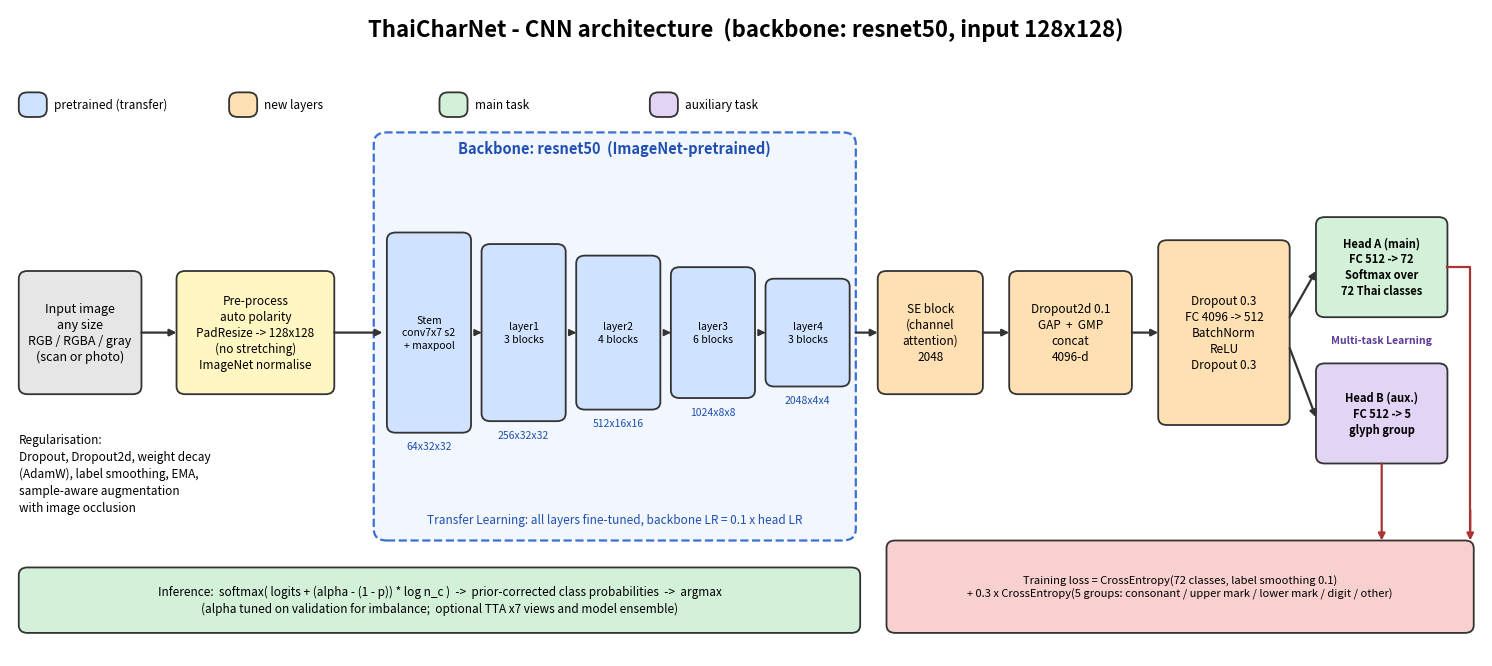
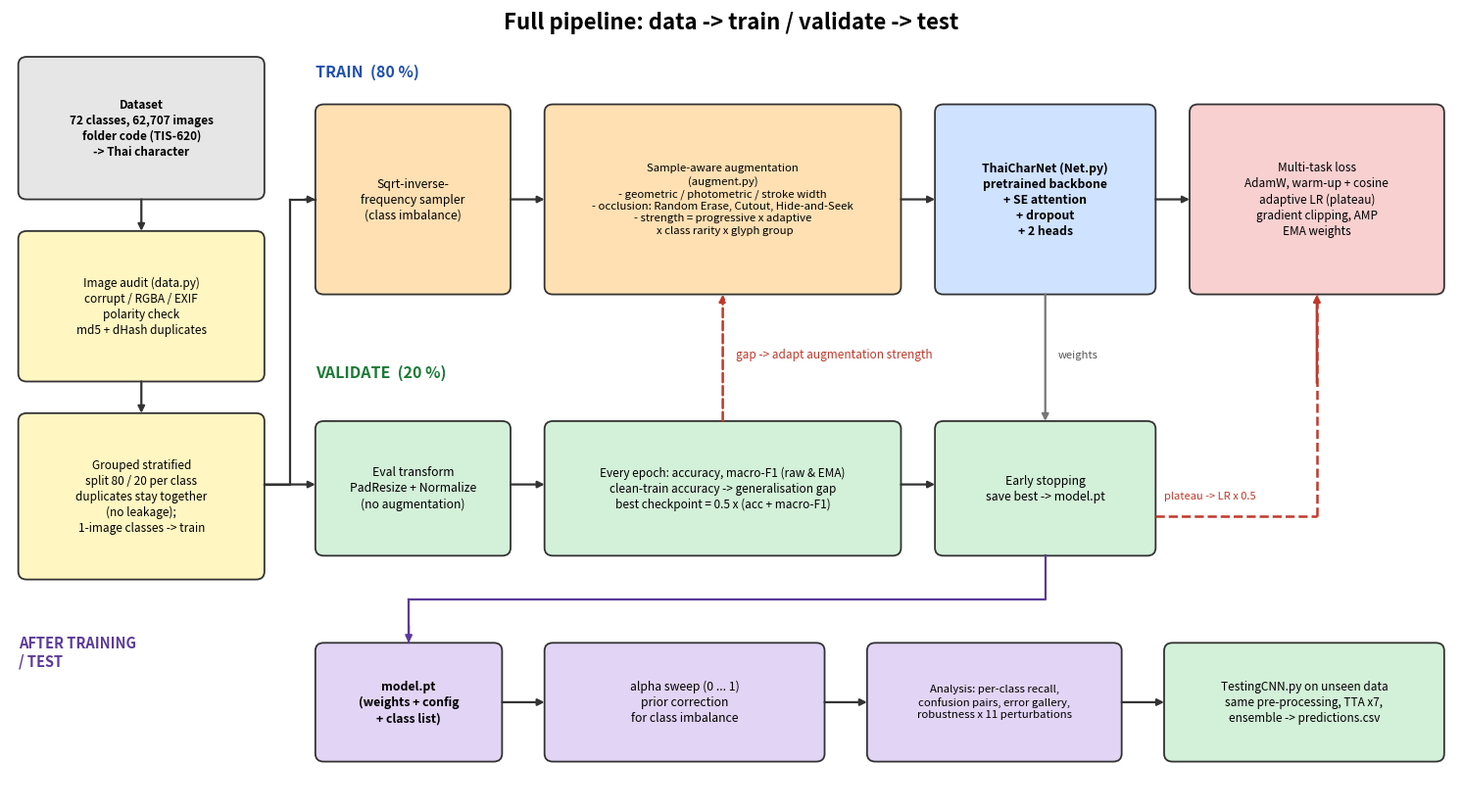

The matplotlib source for these figures, in order:
"""make_diagrams.py - draws architecture.png and pipeline.png for the slides.

    python make_diagrams.py [--out diagrams] [--arch resnet50] [--img 128]
"""
import argparse
from pathlib import Path

import matplotlib
matplotlib.use("Agg")
import matplotlib.pyplot as plt
from matplotlib.patches import FancyBboxPatch

BLUE, ORANGE, PURPLE, GREEN, GRAY, YELLOW, RED = "#cfe2ff", "#ffe0b3", "#e2d4f5", "#d3f0d8", "#e6e6e6", "#fff6c2", "#f8d0d0"


def box(ax, x, y, w, h, text, fc, fs=9, bold=False, ec="#333", ls="-"):
    ax.add_patch(FancyBboxPatch((x, y), w, h, boxstyle="round,pad=0.0,rounding_size=1.0", fc=fc, ec=ec, lw=1.3, ls=ls))
    ax.text(x + w / 2, y + h / 2, text, ha="center", va="center", fontsize=fs,
            fontweight="bold" if bold else "normal", linespacing=1.3)


def arrow(ax, p1, p2, color="#333", ls="-", rad=0.0, lw=1.6):
    ax.annotate("", xy=p2, xytext=p1, arrowprops=dict(arrowstyle="-|>", lw=lw, color=color, ls=ls,
                                                     connectionstyle=f"arc3,rad={rad}", shrinkA=0, shrinkB=0))


def architecture(out, arch="resnet50", img=128):
    fig, ax = plt.subplots(figsize=(19, 8.4))
    ax.set_xlim(0, 168); ax.set_ylim(0, 84); ax.axis("off")
    ax.text(84, 80.5, f"ThaiCharNet - CNN architecture  (backbone: {arch}, input {img}x{img})",
            ha="center", fontsize=16, fontweight="bold")

    box(ax, 1, 34, 14, 16, "Input image\nany size\nRGB / RGBA / gray\n(scan or photo)", GRAY, 9)
    box(ax, 19, 34, 18, 16, f"Pre-process\nauto polarity\nPadResize -> {img}x{img}\n(no stretching)\nImageNet normalise", YELLOW, 8.5)
    arrow(ax, (15, 42), (19, 42)); arrow(ax, (37, 42), (42.5, 42))

    # backbone stages (ResNet50 numbers for 128 px input)
    s = img // 4
    stages = [("Stem\nconv7x7 s2\n+ maxpool", f"64x{s}x{s}", 26), (f"layer1\n3 blocks", f"256x{s}x{s}", 23),
              (f"layer2\n4 blocks", f"512x{s // 2}x{s // 2}", 20), (f"layer3\n6 blocks", f"1024x{s // 4}x{s // 4}", 17),
              (f"layer4\n3 blocks", f"2048x{s // 8}x{s // 8}", 14)]
    ax.add_patch(FancyBboxPatch((41.5, 15), 55, 53, boxstyle="round,pad=0,rounding_size=1.5", fc="#f2f7ff", ec="#3b6fd4", lw=1.6, ls="--"))
    ax.text(69, 65.3, f"Backbone: {arch}  (ImageNet-pretrained)", ha="center", fontsize=10.5, fontweight="bold", color="#1f4fb0")
    x = 43.0
    for i, (name, shape, h) in enumerate(stages):
        box(ax, x, 42 - h / 2, 9.6, h, name, BLUE, 7.5)
        ax.text(x + 4.8, 42 - h / 2 - 2.2, shape, ha="center", fontsize=7.5, color="#1f4fb0")
        if i:
            arrow(ax, (x - 0.4, 42), (x, 42), lw=1.2)
        x += 10.8
    ax.text(69, 17.3, "Transfer Learning: all layers fine-tuned, backbone LR = 0.1 x head LR", ha="center", fontsize=8.5, color="#1f4fb0")

    box(ax, 99, 34, 12, 16, "SE block\n(channel\nattention)\n2048", ORANGE, 8.5)
    arrow(ax, (96.5, 42), (99, 42))
    box(ax, 114, 34, 14, 16, "Dropout2d 0.1\nGAP  +  GMP\nconcat\n4096-d", ORANGE, 8.5)
    arrow(ax, (111, 42), (114, 42))
    box(ax, 131, 30, 15, 24, "Dropout 0.3\nFC 4096 -> 512\nBatchNorm\nReLU\nDropout 0.3", ORANGE, 8.5)
    arrow(ax, (128, 42), (131, 42))

    box(ax, 149, 44, 15, 13, "Head A (main)\nFC 512 -> 72\nSoftmax over\n72 Thai classes", GREEN, 8, True)
    box(ax, 149, 25, 15, 13, "Head B (aux.)\nFC 512 -> 5\nglyph group", PURPLE, 8, True)
    arrow(ax, (146, 44), (149, 50)); arrow(ax, (146, 40), (149, 31))
    ax.text(156.5, 41, "Multi-task Learning", ha="center", va="center", fontsize=7.5, color="#5b3a99", fontweight="bold")

    box(ax, 100, 3, 67, 12, "Training loss = CrossEntropy(72 classes, label smoothing 0.1)\n+ 0.3 x CrossEntropy(5 groups: consonant / upper mark / lower mark / digit / other)", RED, 8)
    ax.plot([164, 166.6, 166.6], [50.5, 50.5, 16.5], color="#a33", lw=1.6); arrow(ax, (166.6, 19), (166.6, 15), "#a33")
    arrow(ax, (156.5, 25), (156.5, 15), "#a33")
    box(ax, 1, 3, 96, 8.5,
        "Inference:  softmax( logits + (alpha - (1 - p)) * log n_c )  ->  prior-corrected class probabilities  ->  argmax\n"
        "(alpha tuned on validation for imbalance;  optional TTA x7 views and model ensemble)", GREEN, 8.5)
    ax.text(1, 29, "Regularisation:\nDropout, Dropout2d, weight decay\n(AdamW), label smoothing, EMA,\nsample-aware augmentation\nwith image occlusion", fontsize=8.5, va="top", linespacing=1.4)
    # legend
    for k, (c, t) in enumerate([(BLUE, "pretrained (transfer)"), (ORANGE, "new layers"), (GREEN, "main task"), (PURPLE, "auxiliary task")]):
        box(ax, 1 + k * 24, 70, 3.2, 3.2, "", c); ax.text(5 + k * 24, 71.6, t, fontsize=8.5, va="center")
    fig.savefig(Path(out) / "architecture.png", dpi=150, bbox_inches="tight", facecolor="white"); plt.close(fig)


def poly(ax, pts, color="#333", ls="-", lw=1.6):
    xs, ys = zip(*pts)
    ax.plot(xs[:-1], ys[:-1], color=color, ls=ls, lw=lw)
    ax.plot(xs[-2:], ys[-2:], color=color, ls=ls, lw=lw)
    arrow(ax, (xs[-2] + (xs[-1] - xs[-2]) * 0.6, ys[-2] + (ys[-1] - ys[-2]) * 0.6), (xs[-1], ys[-1]), color, lw=lw)


def pipeline(out):
    fig, ax = plt.subplots(figsize=(19, 10.5))
    ax.set_xlim(0, 170); ax.set_ylim(0, 100); ax.axis("off")
    ax.text(85, 97.5, "Full pipeline: data -> train / validate -> test", ha="center", fontsize=16, fontweight="bold")

    # column 1: data preparation
    box(ax, 1, 76, 29, 18, "Dataset\n72 classes, 62,707 images\nfolder code (TIS-620)\n-> Thai character", GRAY, 8.5, True)
    box(ax, 1, 53, 29, 19, "Image audit (data.py)\ncorrupt / RGBA / EXIF\npolarity check\nmd5 + dHash duplicates", YELLOW, 8.5)
    box(ax, 1, 28, 29, 21, "Grouped stratified\nsplit 80 / 20 per class\nduplicates stay together\n(no leakage);\n1-image classes -> train", YELLOW, 8.5)
    arrow(ax, (15.5, 76), (15.5, 72)); arrow(ax, (15.5, 53), (15.5, 49))
    ax.text(1, 21, "AFTER TRAINING\n/ TEST", fontsize=10.5, fontweight="bold", color="#5b3a99", va="top")

    # train row
    ax.text(36, 91.5, "TRAIN  (80 %)", fontsize=11.5, fontweight="bold", color="#1f4fb0")
    box(ax, 36, 64, 23, 24, "Sqrt-inverse-\nfrequency sampler\n(class imbalance)", ORANGE, 8.8)
    box(ax, 63, 64, 42, 24, "Sample-aware augmentation\n(augment.py)\n- geometric / photometric / stroke width\n- occlusion: Random Erase, Cutout, Hide-and-Seek\n- strength = progressive x adaptive\n  x class rarity x glyph group", ORANGE, 8.2)
    box(ax, 109, 64, 26, 24, "ThaiCharNet (Net.py)\npretrained backbone\n+ SE attention\n+ dropout\n+ 2 heads", BLUE, 8.8, True)
    box(ax, 139, 64, 30, 24, "Multi-task loss\nAdamW, warm-up + cosine\nadaptive LR (plateau)\ngradient clipping, AMP\nEMA weights", RED, 8.5)
    for a_, b_ in [(59, 63), (105, 109), (135, 139)]:
        arrow(ax, (a_, 76), (b_, 76))
    poly(ax, [(30, 40), (33, 40), (33, 76), (36, 76)])

    # validate row
    ax.text(36, 53.5, "VALIDATE  (20 %)", fontsize=11.5, fontweight="bold", color="#1a7a35")
    box(ax, 36, 31, 23, 17, "Eval transform\nPadResize + Normalize\n(no augmentation)", GREEN, 8.8)
    box(ax, 63, 31, 42, 17, "Every epoch: accuracy, macro-F1 (raw & EMA)\nclean-train accuracy -> generalisation gap\nbest checkpoint = 0.5 x (acc + macro-F1)", GREEN, 8.5)
    box(ax, 109, 31, 26, 17, "Early stopping\nsave best -> model.pt", GREEN, 8.8)
    arrow(ax, (30, 40), (36, 40)); arrow(ax, (59, 40), (63, 40)); arrow(ax, (105, 40), (109, 40))
    arrow(ax, (122, 64), (122, 48), "#777")
    ax.text(123.5, 56, "weights", fontsize=8, color="#555")
    arrow(ax, (84, 48), (84, 64), "#c0392b", "--", lw=1.8)
    ax.text(85.5, 56, "gap -> adapt augmentation strength", fontsize=8.5, color="#c0392b")
    poly(ax, [(135, 36), (154, 36), (154, 64)], "#c0392b", "--", 1.8)
    ax.text(136, 38.2, "plateau -> LR x 0.5", fontsize=8, color="#c0392b")

    # after training row
    box(ax, 36, 5, 22, 15, "model.pt\n(weights + config\n+ class list)", PURPLE, 8.8, True)
    box(ax, 63, 5, 33, 15, "alpha sweep (0 ... 1)\nprior correction\nfor class imbalance", PURPLE, 8.8)
    box(ax, 101, 5, 30, 15, "Analysis: per-class recall,\nconfusion pairs, error gallery,\nrobustness x 11 perturbations", PURPLE, 8.2)
    box(ax, 136, 5, 33, 15, "TestingCNN.py on unseen data\nsame pre-processing, TTA x7,\nensemble -> predictions.csv", GREEN, 8.5)
    for a_, b_ in [(58, 63), (96, 101), (131, 136)]:
        arrow(ax, (a_, 12.5), (b_, 12.5))
    poly(ax, [(122, 31), (122, 25.5), (47, 25.5), (47, 20)], "#5b3a99")
    fig.savefig(Path(out) / "pipeline.png", dpi=150, bbox_inches="tight", facecolor="white"); plt.close(fig)


if __name__ == "__main__":
    ap = argparse.ArgumentParser()
    ap.add_argument("--out", default="diagrams")
    ap.add_argument("--arch", default="resnet50")
    ap.add_argument("--img", type=int, default=128)
    a = ap.parse_args()
    Path(a.out).mkdir(parents=True, exist_ok=True)
    architecture(a.out, a.arch, a.img)
    pipeline(a.out)
    print(f"saved {a.out}/architecture.png and {a.out}/pipeline.png")
